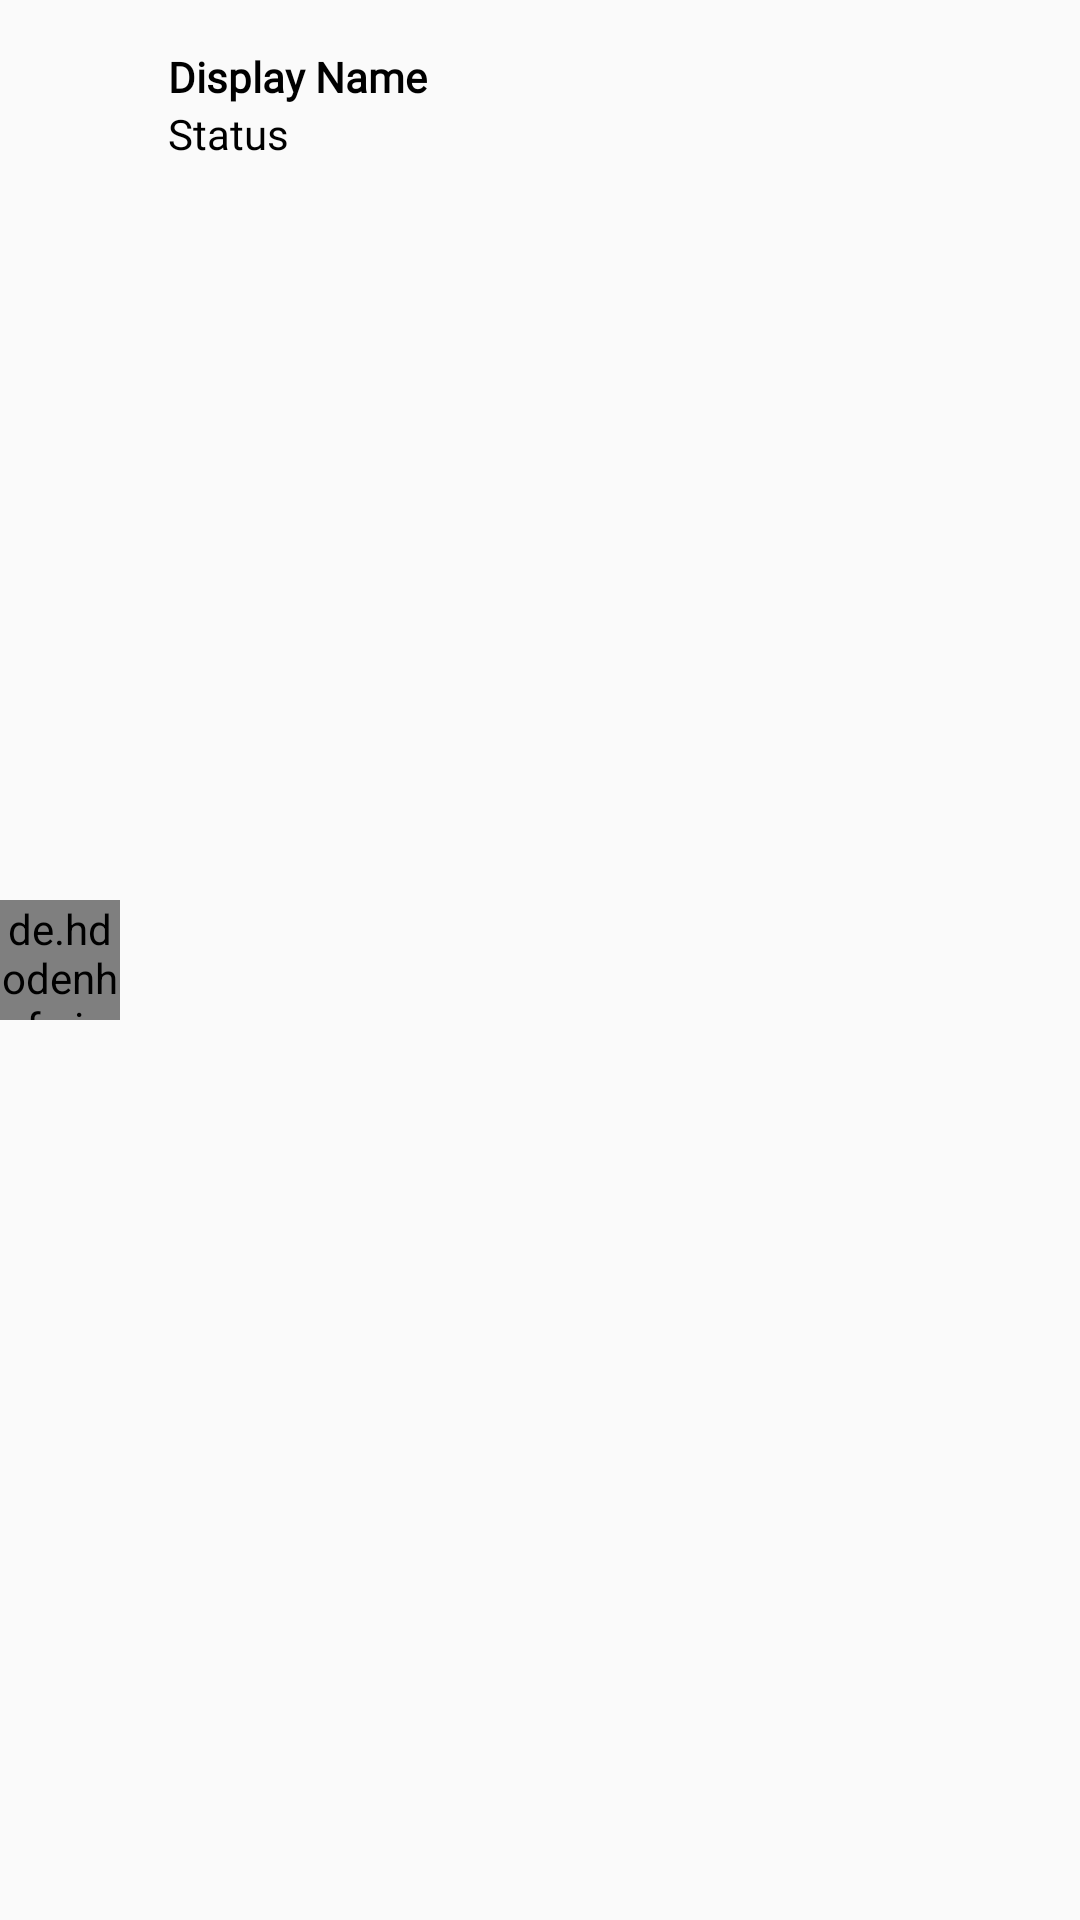

This screen was rendered from an Android layout file. Write that file and the resources it references.
<!-- AndroidManifest.xml: application theme AppTheme -->
<!-- res/layout/received_request_item.xml -->
<?xml version="1.0" encoding="utf-8"?>
<android.widget.RelativeLayout xmlns:android="http://schemas.android.com/apk/res/android"
    android:layout_width="match_parent"
    android:layout_height="wrap_content"
    android:layout_marginLeft="16dp"
    android:layout_marginRight="16dp">

    <de.hdodenhof.circleimageview.CircleImageView
        android:id="@+id/received_friend_image"
        android:layout_width="40dp"
        android:layout_height="40dp"
        android:layout_marginBottom="30dp"
        android:layout_marginRight="16dp"
        android:layout_centerVertical="true"
        android:src="@drawable/contact_image"
        android:layout_marginEnd="16dp" />

    <TextView
        android:id="@+id/received_friend_name"
        android:layout_width="wrap_content"
        android:layout_height="wrap_content"
        android:fontFamily="@font/roboto"
        android:text="Display Name"
        android:layout_toRightOf="@id/received_friend_image"
        android:layout_marginTop="16dp"
        android:textColor="@color/black"
        android:textSize="14sp"
        android:textStyle="bold"
        android:layout_toEndOf="@id/received_friend_image" />

    <TextView
        android:id="@+id/received_friend_status"
        android:layout_width="wrap_content"
        android:layout_height="wrap_content"
        android:layout_below="@id/received_friend_name"
        android:layout_toRightOf="@id/received_friend_image"
        android:fontFamily="@font/roboto"
        android:text="Status"
        android:textColor="@color/black"
        android:textSize="14sp"
        android:layout_toEndOf="@id/received_friend_image" />

    <ImageButton
        android:id="@+id/received_friend_accept_request"
        android:layout_width="wrap_content"
        android:layout_height="wrap_content"
        android:background="@color/white"
        android:layout_centerVertical="true"
        android:layout_toLeftOf="@id/received_friend_reject_request"
        android:src="@drawable/accept_request"
        android:layout_toStartOf="@id/received_friend_reject_request" />

    <ImageButton
        android:id="@+id/received_friend_reject_request"
        android:layout_width="wrap_content"
        android:layout_height="wrap_content"
        android:layout_marginLeft="16dp"
        android:background="@color/white"
        android:layout_centerVertical="true"
        android:layout_alignParentEnd="true"
        android:src="@drawable/reject_request"
        android:layout_alignParentRight="true"
        android:layout_marginStart="16dp" />


</android.widget.RelativeLayout>
<!-- resources referenced by this layout -->
<resources>
  <color name="black">#000000</color>
  <color name="white">#FFFFFF</color>
  <!-- drawable accept_request (drawable) -->
  <layer-list xmlns:android="http://schemas.android.com/apk/res/android">
      <item>
          <shape android:shape="oval">
              <solid
                  android:color="@color/colorAccent" />
              <size
                  android:width="24dp"
                  android:height="24dp"/>
          </shape>
      </item>
      <item android:drawable="@drawable/ic_check_black_24dp"/>
  </layer-list>
  <!-- drawable reject_request (drawable) -->
  <layer-list xmlns:android="http://schemas.android.com/apk/res/android">
      <item>
          <shape android:shape="oval">
              <solid
                  android:color="@color/colorAccent" />
              <size
                  android:width="24dp"
                  android:height="24dp"/>
          </shape>
      </item>
      <item android:drawable="@drawable/ic_clear_black_24dp"/>
  </layer-list>
  <style name="AppTheme" parent="Theme.AppCompat.Light.NoActionBar">
          
          <item name="colorPrimary">@color/colorPrimary</item>
          <item name="colorPrimaryDark">@color/colorPrimaryDark</item>
          <item name="colorAccent">@color/colorPrimaryDark</item>
      </style>
  <color name="colorAccent">#7C4DFF</color>
  <color name="colorPrimary">#9C27B0</color>
  <color name="colorPrimaryDark">#7B1FA2</color>
</resources>
